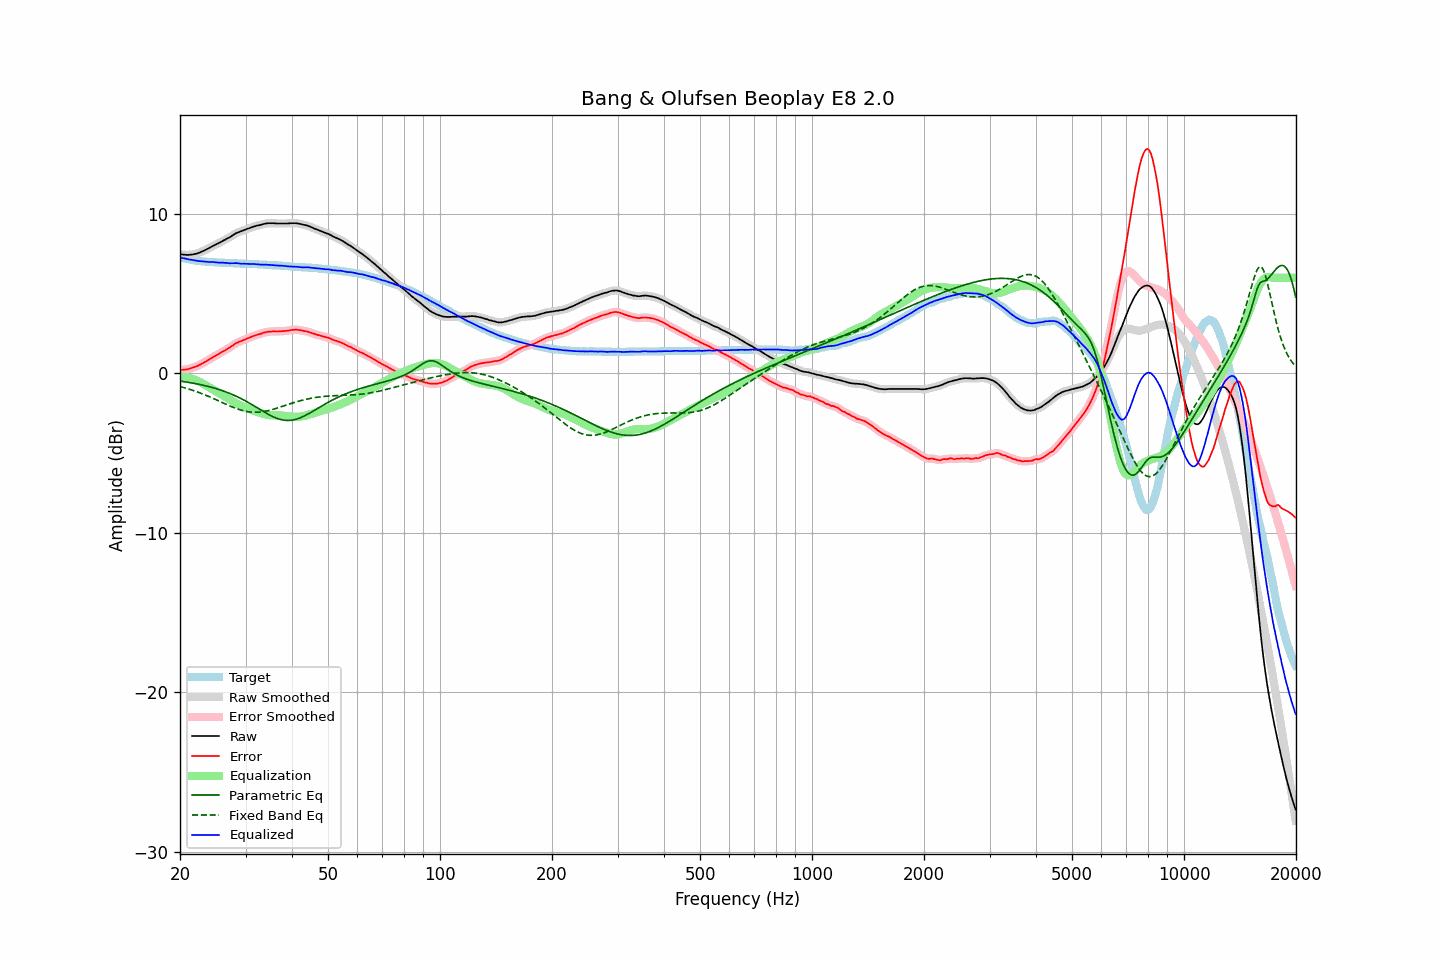

Source data for this figure (header and first rows):
frequency, raw, error, smoothed, error_smoothed, equalization, parametric_eq, fixed_band_eq, equalized_raw, equalized_smoothed, target
20.00, 7.48, 0.21, 7.48, 0.21, -0.21, -0.48, -0.82, 7.27, 7.27, 7.28
20.20, 7.46, 0.22, 7.46, 0.22, -0.22, -0.50, -0.85, 7.25, 7.25, 7.25
20.40, 7.45, 0.23, 7.45, 0.22, -0.22, -0.51, -0.88, 7.23, 7.23, 7.22
20.61, 7.44, 0.24, 7.44, 0.24, -0.24, -0.53, -0.91, 7.21, 7.20, 7.20
20.81, 7.43, 0.25, 7.44, 0.25, -0.25, -0.54, -0.94, 7.18, 7.18, 7.18
21.02, 7.43, 0.27, 7.44, 0.27, -0.27, -0.56, -0.97, 7.16, 7.16, 7.16
21.23, 7.44, 0.30, 7.44, 0.30, -0.30, -0.58, -1.00, 7.15, 7.14, 7.14
21.44, 7.45, 0.33, 7.45, 0.33, -0.33, -0.59, -1.03, 7.13, 7.13, 7.12
21.66, 7.46, 0.36, 7.47, 0.36, -0.36, -0.61, -1.06, 7.11, 7.11, 7.10
21.87, 7.48, 0.39, 7.48, 0.39, -0.39, -0.63, -1.10, 7.09, 7.09, 7.09
22.09, 7.50, 0.43, 7.50, 0.43, -0.43, -0.65, -1.13, 7.07, 7.07, 7.07
22.31, 7.53, 0.47, 7.53, 0.47, -0.48, -0.67, -1.17, 7.06, 7.06, 7.06
22.54, 7.57, 0.52, 7.57, 0.52, -0.52, -0.69, -1.21, 7.05, 7.05, 7.05
22.76, 7.61, 0.57, 7.61, 0.57, -0.57, -0.71, -1.25, 7.04, 7.04, 7.04
22.99, 7.66, 0.63, 7.66, 0.63, -0.63, -0.73, -1.29, 7.03, 7.03, 7.03
23.22, 7.70, 0.68, 7.71, 0.69, -0.69, -0.76, -1.33, 7.02, 7.02, 7.02
23.45, 7.75, 0.75, 7.75, 0.74, -0.74, -0.78, -1.37, 7.01, 7.01, 7.01
23.69, 7.80, 0.80, 7.80, 0.80, -0.80, -0.80, -1.41, 7.00, 7.00, 7.00
23.92, 7.85, 0.86, 7.86, 0.86, -0.86, -0.83, -1.45, 6.99, 6.99, 7.00
24.16, 7.91, 0.93, 7.91, 0.92, -0.92, -0.86, -1.50, 6.99, 6.99, 6.99
24.40, 7.97, 0.99, 7.97, 0.99, -0.98, -0.88, -1.54, 6.99, 6.99, 6.99
24.65, 8.02, 1.05, 8.02, 1.05, -1.04, -0.91, -1.59, 6.98, 6.98, 6.98
24.89, 8.07, 1.10, 8.07, 1.10, -1.10, -0.94, -1.63, 6.97, 6.97, 6.97
25.14, 8.11, 1.15, 8.12, 1.15, -1.16, -0.97, -1.68, 6.96, 6.96, 6.96
25.39, 8.16, 1.21, 8.17, 1.21, -1.22, -1.00, -1.72, 6.95, 6.95, 6.95
25.65, 8.22, 1.27, 8.22, 1.27, -1.27, -1.04, -1.77, 6.95, 6.95, 6.95
25.91, 8.28, 1.34, 8.28, 1.33, -1.33, -1.07, -1.82, 6.95, 6.95, 6.94
26.16, 8.33, 1.39, 8.33, 1.39, -1.39, -1.11, -1.86, 6.95, 6.95, 6.94
26.43, 8.38, 1.44, 8.39, 1.45, -1.45, -1.14, -1.91, 6.93, 6.94, 6.94
26.69, 8.44, 1.51, 8.44, 1.51, -1.51, -1.18, -1.95, 6.93, 6.93, 6.93
26.96, 8.49, 1.57, 8.49, 1.57, -1.58, -1.22, -2.00, 6.92, 6.92, 6.93
27.23, 8.54, 1.63, 8.55, 1.63, -1.64, -1.26, -2.04, 6.90, 6.91, 6.92
27.50, 8.61, 1.70, 8.61, 1.69, -1.70, -1.30, -2.09, 6.91, 6.91, 6.92
27.77, 8.67, 1.76, 8.68, 1.77, -1.77, -1.35, -2.13, 6.91, 6.91, 6.91
28.05, 8.74, 1.84, 8.74, 1.84, -1.83, -1.39, -2.17, 6.92, 6.92, 6.90
28.33, 8.80, 1.90, 8.80, 1.90, -1.88, -1.44, -2.21, 6.92, 6.92, 6.90
28.62, 8.84, 1.94, 8.84, 1.95, -1.94, -1.48, -2.24, 6.91, 6.91, 6.90
28.90, 8.88, 1.99, 8.88, 1.99, -1.99, -1.53, -2.27, 6.90, 6.89, 6.89
29.19, 8.91, 2.03, 8.92, 2.03, -2.03, -1.58, -2.31, 6.88, 6.88, 6.89
29.48, 8.95, 2.07, 8.96, 2.07, -2.08, -1.64, -2.33, 6.88, 6.88, 6.89
29.78, 9.00, 2.12, 9.00, 2.11, -2.12, -1.69, -2.36, 6.89, 6.88, 6.88
30.08, 9.03, 2.15, 9.04, 2.16, -2.16, -1.74, -2.38, 6.88, 6.88, 6.88
30.38, 9.07, 2.20, 9.07, 2.20, -2.20, -1.80, -2.40, 6.88, 6.87, 6.87
30.68, 9.10, 2.23, 9.11, 2.24, -2.24, -1.86, -2.42, 6.87, 6.87, 6.87
30.99, 9.14, 2.28, 9.14, 2.28, -2.28, -1.92, -2.43, 6.87, 6.87, 6.87
31.30, 9.18, 2.32, 9.18, 2.32, -2.32, -1.98, -2.44, 6.87, 6.86, 6.87
31.61, 9.21, 2.36, 9.21, 2.36, -2.35, -2.04, -2.44, 6.86, 6.86, 6.85
31.93, 9.24, 2.39, 9.24, 2.39, -2.39, -2.10, -2.44, 6.85, 6.86, 6.85
32.24, 9.27, 2.42, 9.27, 2.42, -2.42, -2.16, -2.44, 6.85, 6.85, 6.85
32.57, 9.29, 2.46, 9.29, 2.45, -2.46, -2.22, -2.43, 6.84, 6.84, 6.84
32.89, 9.31, 2.48, 9.32, 2.48, -2.49, -2.28, -2.42, 6.82, 6.83, 6.84
33.22, 9.34, 2.51, 9.34, 2.51, -2.52, -2.34, -2.41, 6.82, 6.82, 6.83
33.55, 9.37, 2.55, 9.37, 2.55, -2.55, -2.40, -2.40, 6.83, 6.82, 6.82
33.89, 9.39, 2.58, 9.40, 2.58, -2.57, -2.46, -2.38, 6.82, 6.82, 6.82
34.23, 9.41, 2.60, 9.41, 2.60, -2.59, -2.52, -2.36, 6.82, 6.82, 6.81
34.57, 9.42, 2.62, 9.42, 2.61, -2.61, -2.57, -2.33, 6.81, 6.81, 6.80
34.92, 9.42, 2.62, 9.43, 2.63, -2.62, -2.63, -2.31, 6.80, 6.80, 6.80
35.27, 9.42, 2.63, 9.42, 2.63, -2.63, -2.68, -2.28, 6.79, 6.80, 6.80
35.62, 9.42, 2.64, 9.42, 2.63, -2.63, -2.73, -2.25, 6.79, 6.79, 6.78
35.97, 9.41, 2.63, 9.41, 2.63, -2.63, -2.77, -2.22, 6.78, 6.78, 6.78
... 635 more rows
